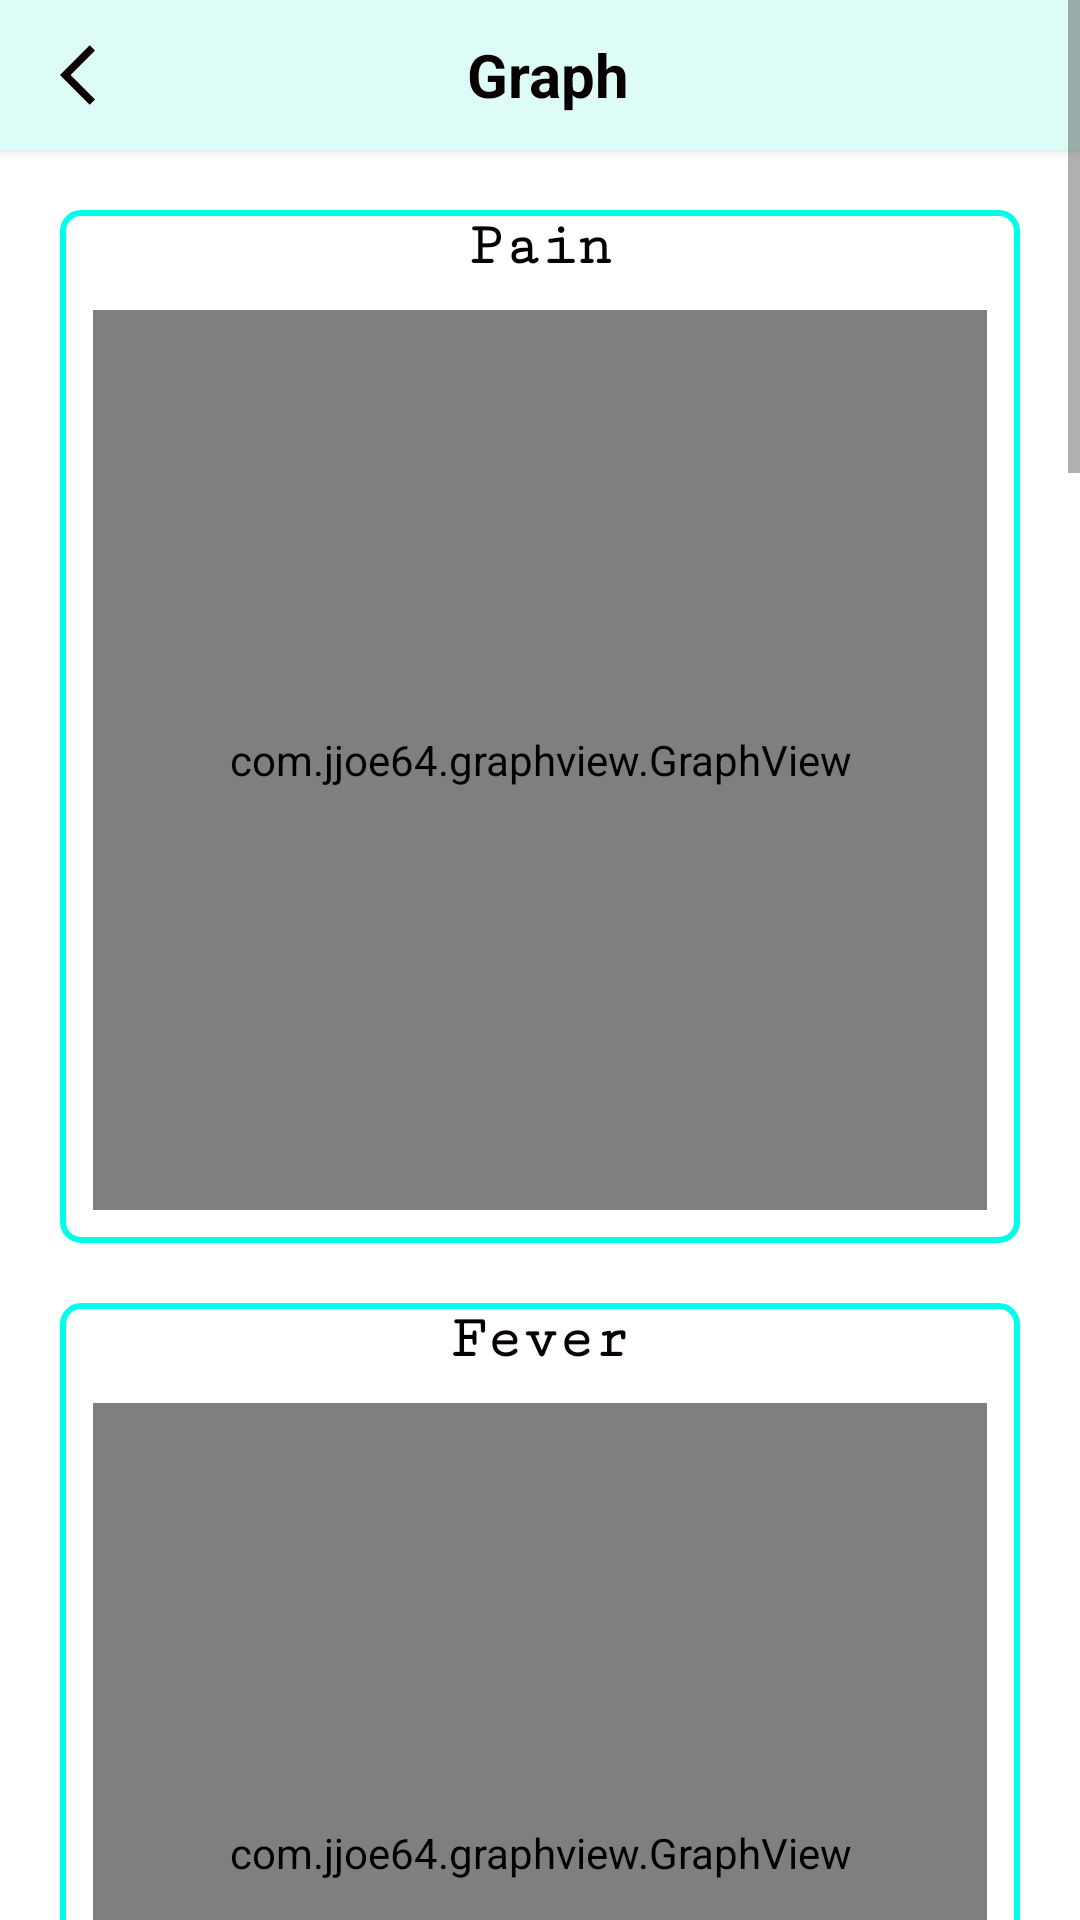

Android layout source for this screen:
<!-- AndroidManifest.xml: application theme Theme.CancerBuddy -->
<!-- res/layout/activity_graph_chat.xml -->
<?xml version="1.0" encoding="utf-8"?>
<ScrollView
    xmlns:android="http://schemas.android.com/apk/res/android"
    xmlns:app="http://schemas.android.com/apk/res-auto"
    xmlns:tools="http://schemas.android.com/tools"
    android:layout_width="match_parent"
    android:layout_height="match_parent"
    tools:context=".Record_Sys.GraphChatActivity">

    <LinearLayout
        android:layout_width="match_parent"
        android:layout_height="wrap_content"
        android:orientation="vertical">

        <androidx.cardview.widget.CardView
            android:id="@+id/cardexe"
            android:layout_width="match_parent"

            android:layout_height="50dp"
            app:cardCornerRadius="1dp">

            <RelativeLayout
                android:layout_width="match_parent"
                android:background="@drawable/backgroud"
                android:layout_height="50dp">

                <ImageView
                    android:id="@+id/back_to_mainN"
                    android:layout_width="wrap_content"
                    android:layout_height="wrap_content"
                    android:layout_centerVertical="true"
                    android:layout_marginStart="20dp"
                    android:src="@drawable/back_24" />


                <TextView
                    android:id="@+id/scheme_new_id"
                    android:layout_width="wrap_content"
                    android:layout_height="wrap_content"
                    android:layout_centerInParent="true"
                    android:layout_marginStart="10dp"
                    android:text=" Graph"
                    android:textAlignment="center"
                    android:textColor="@color/black"
                    android:textSize="20sp"
                    android:textStyle="bold" />

            </RelativeLayout>
        </androidx.cardview.widget.CardView>


        <LinearLayout
            android:id="@+id/lg"
            android:layout_width="match_parent"
            android:layout_height="wrap_content"
            android:layout_marginStart="20dp"
            android:layout_marginTop="20dp"
            android:layout_marginEnd="20dp"
            android:background="@drawable/custom_border"
            android:orientation="vertical">
            <TextView
                android:layout_width="match_parent"
                android:layout_height="wrap_content"
                android:fontFamily="serif-monospace"
                android:text="Pain"
                android:textAlignment="center"
                android:textColor="@color/black"
                android:textSize="20sp"
                android:textStyle="bold" />
            <com.jjoe64.graphview.GraphView
                android:id="@+id/graph"
                android:layout_width="match_parent"
                android:layout_margin="10dp"
                android:layout_height="300dp"/>
        </LinearLayout>

        <LinearLayout
            android:id="@+id/lg1"
            android:layout_width="match_parent"
            android:layout_height="wrap_content"
            android:layout_marginStart="20dp"
            android:layout_marginTop="20dp"
            android:layout_marginEnd="20dp"
            android:background="@drawable/custom_border"
            android:orientation="vertical">






            <TextView

                android:layout_width="match_parent"
                android:layout_height="wrap_content"
                android:fontFamily="serif-monospace"
                android:text="Fever"
                android:textAlignment="center"
                android:textColor="@color/black"
                android:textSize="20sp"
                android:textStyle="bold" />

            <com.jjoe64.graphview.GraphView
                android:id="@+id/graph1"
                android:layout_width="match_parent"
                android:layout_margin="10dp"
                android:layout_height="300dp"/>







        </LinearLayout>



        <LinearLayout
            android:id="@+id/lg2"
            android:layout_width="match_parent"
            android:layout_height="wrap_content"
            android:layout_marginStart="20dp"
            android:layout_marginTop="20dp"
            android:layout_marginEnd="20dp"
            android:background="@drawable/custom_border"
            android:orientation="vertical">






            <TextView

                android:layout_width="match_parent"
                android:layout_height="wrap_content"
                android:fontFamily="serif-monospace"
                android:text="Headache"
                android:textAlignment="center"
                android:textColor="@color/black"
                android:textSize="20sp"
                android:textStyle="bold" />

            <com.jjoe64.graphview.GraphView
                android:id="@+id/graph2"
                android:layout_width="match_parent"
                android:layout_margin="10dp"
                android:layout_height="300dp"/>







        </LinearLayout>


        <LinearLayout
            android:id="@+id/lg3"
            android:layout_width="match_parent"
            android:layout_height="wrap_content"
            android:layout_marginStart="20dp"
            android:layout_marginTop="20dp"
            android:layout_marginEnd="20dp"
            android:background="@drawable/custom_border"
            android:orientation="vertical">






            <TextView

                android:layout_width="match_parent"
                android:layout_height="wrap_content"
                android:fontFamily="serif-monospace"
                android:text="Dizziness"
                android:textAlignment="center"
                android:textColor="@color/black"
                android:textSize="20sp"
                android:textStyle="bold" />

            <com.jjoe64.graphview.GraphView
                android:id="@+id/graph3"
                android:layout_width="match_parent"
                android:layout_margin="10dp"
                android:layout_height="300dp"/>







        </LinearLayout>


        <LinearLayout
            android:id="@+id/lg4"
            android:layout_width="match_parent"
            android:layout_height="wrap_content"
            android:layout_marginStart="20dp"
            android:layout_marginTop="20dp"
            android:layout_marginEnd="20dp"
            android:background="@drawable/custom_border"
            android:orientation="vertical">





            <TextView

                android:layout_width="match_parent"
                android:layout_height="wrap_content"
                android:fontFamily="serif-monospace"
                android:text="Fatigue"
                android:textAlignment="center"
                android:textColor="@color/black"
                android:textSize="20sp"
                android:textStyle="bold" />


            <com.jjoe64.graphview.GraphView
                android:id="@+id/graph4"
                android:layout_width="match_parent"
                android:layout_margin="10dp"
                android:layout_height="300dp"/>








        </LinearLayout>


        <LinearLayout
            android:id="@+id/lg5"
            android:layout_width="match_parent"
            android:layout_height="wrap_content"
            android:layout_marginStart="20dp"
            android:layout_marginTop="20dp"
            android:layout_marginEnd="20dp"
            android:background="@drawable/custom_border"
            android:orientation="vertical">






            <TextView

                android:layout_width="match_parent"
                android:layout_height="wrap_content"
                android:fontFamily="serif-monospace"
                android:text="Nausea "
                android:textAlignment="center"
                android:textColor="@color/black"
                android:textSize="20sp"
                android:textStyle="bold" />

            <com.jjoe64.graphview.GraphView
                android:id="@+id/graph5"
                android:layout_width="match_parent"
                android:layout_margin="10dp"
                android:layout_height="300dp"/>






        </LinearLayout>


        <LinearLayout
            android:id="@+id/lg6"
            android:layout_width="match_parent"
            android:layout_height="wrap_content"
            android:layout_marginStart="20dp"
            android:layout_marginTop="20dp"
            android:layout_marginEnd="20dp"
            android:background="@drawable/custom_border"
            android:orientation="vertical">






            <TextView

                android:layout_width="match_parent"
                android:layout_height="wrap_content"
                android:fontFamily="serif-monospace"
                android:text="Constipation "
                android:textAlignment="center"
                android:textColor="@color/black"
                android:textSize="20sp"
                android:textStyle="bold" />


            <com.jjoe64.graphview.GraphView
                android:id="@+id/graph6"
                android:layout_width="match_parent"
                android:layout_margin="10dp"
                android:layout_height="300dp"/>












    </LinearLayout>


    </LinearLayout>
</ScrollView>
<!-- resources referenced by this layout -->
<resources>
  <color name="black">#070000</color>
  <!-- drawable back_24 (drawable) -->
  <vector android:autoMirrored="true" android:height="24dp"
      android:tint="#0C0000" android:viewportHeight="24"
      android:viewportWidth="24" android:width="24dp" xmlns:android="http://schemas.android.com/apk/res/android">
      <path android:fillColor="@android:color/black" android:pathData="M11.67,3.87L9.9,2.1 0,12l9.9,9.9 1.77,-1.77L3.54,12z"/>
  </vector>
  <!-- drawable backgroud (drawable) -->
  <?xml version="1.0" encoding="utf-8"?>
  <shape xmlns:android="http://schemas.android.com/apk/res/android">
  
      <stroke
          android:width="0dp"
          android:color="#ffffff" />
      <gradient
          android:endColor="#DDFCF8"
          android:startColor="#DDFCF8"
         />
      <corners
          android:bottomRightRadius="1dp"
          android:bottomLeftRadius="1dp"
          android:topLeftRadius="1dp"
          android:topRightRadius="1dp" />
  
  </shape>
  <!-- drawable custom_border (drawable) -->
  <?xml version="1.0" encoding="utf-8"?>
  <shape
      xmlns:android="http://schemas.android.com/apk/res/android"
      android:layout_height="match_parent"
      android:layout_width="match_parent">
      <stroke
          android:width="2dp"
          android:color="#01fee9" />
  
      <padding
          android:bottom="1dp"
          android:left="1dp"
          android:right="1dp"
          android:top="1dp" />
      <corners android:radius="6dp" />
  </shape>
  <style name="Theme.CancerBuddy" parent="Theme.MaterialComponents.DayNight.NoActionBar">
          
          <item name="colorPrimary">@color/purple_500</item>
          <item name="colorPrimaryDark">@color/purple_700</item>
          <item name="colorAccent">@color/teal_200</item>
          
      </style>
  <color name="purple_500">#FF6200EE</color>
  <color name="purple_700">#FF6200EE</color>
  <color name="teal_200">#DC03DAC5</color>
</resources>
